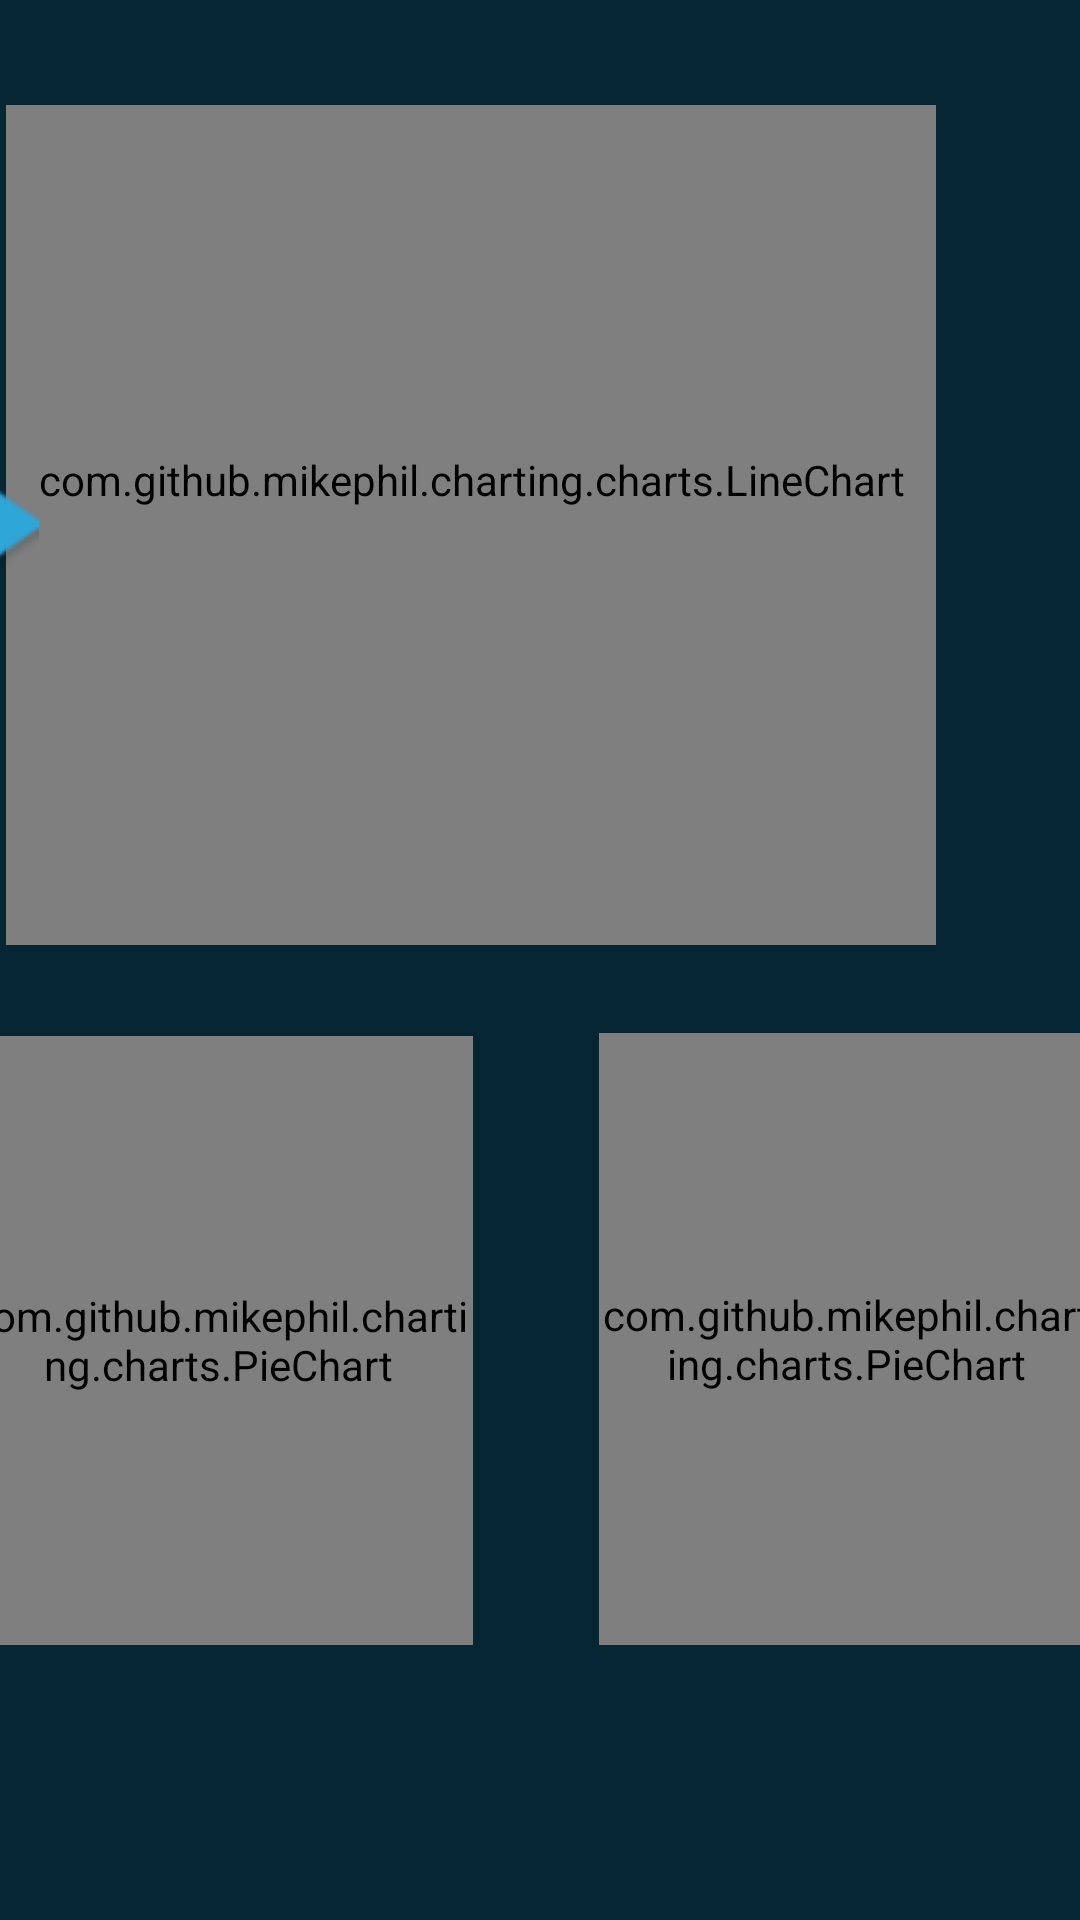

Produce the Android XML layout that renders to this screen, including the resource entries it uses.
<!-- AndroidManifest.xml: application theme AppTheme -->
<!-- res/layout/fragment_timeline.xml -->
<?xml version="1.0" encoding="utf-8"?>
<FrameLayout xmlns:android="http://schemas.android.com/apk/res/android"
    xmlns:app="http://schemas.android.com/apk/res-auto"
    xmlns:tools="http://schemas.android.com/tools"
    android:id="@+id/frameLayout2"
    android:layout_width="match_parent"
    android:layout_height="match_parent"
    tools:context=".teacherclassactivity.TimelineFragment">

    <androidx.constraintlayout.widget.ConstraintLayout
        android:layout_width="match_parent"
        android:layout_height="match_parent">

        <com.github.mikephil.charting.charts.LineChart
            android:id="@+id/chart"
            android:layout_width="310dp"
            android:layout_height="280dp"
            android:layout_marginEnd="48dp"
            android:layout_marginBottom="176dp"
            android:paddingBottom="30dp"
            app:layout_constraintBottom_toBottomOf="parent"
            app:layout_constraintEnd_toEndOf="parent"
            app:layout_constraintTop_toTopOf="parent"
            app:layout_constraintVertical_bias="0.190" />

        <com.github.mikephil.charting.charts.PieChart
            android:id="@+id/mEngagedPieChart"
            android:layout_width="165dp"
            android:layout_height="204dp"
            android:layout_marginStart="16dp"
            android:layout_marginTop="20dp"
            android:layout_marginEnd="24dp"
            android:layout_marginBottom="40dp"
            app:layout_constraintBottom_toBottomOf="parent"
            app:layout_constraintEnd_toEndOf="parent"
            app:layout_constraintStart_toEndOf="@+id/mDisengagedPieChart"
            app:layout_constraintTop_toBottomOf="@+id/chart"
            app:layout_constraintVertical_bias="0.154" />

        <com.github.mikephil.charting.charts.PieChart
            android:id="@+id/mDisengagedPieChart"
            android:layout_width="170dp"
            android:layout_height="203dp"
            android:layout_marginStart="16dp"
            android:layout_marginTop="20dp"
            android:layout_marginEnd="26dp"
            app:layout_constraintBottom_toBottomOf="@+id/mEngagedPieChart"
            app:layout_constraintEnd_toStartOf="@+id/mEngagedPieChart"
            app:layout_constraintStart_toStartOf="parent"
            app:layout_constraintTop_toTopOf="@+id/mEngagedPieChart"
            app:layout_constraintVertical_bias="1.0" />

        <SeekBar
            android:id="@+id/mVerticalSeekBar"
            android:layout_width="250dp"
            android:layout_height="wrap_content"
            android:layout_centerVertical="true"
            android:layout_marginTop="8dp"
            android:layout_marginEnd="244dp"
            android:foregroundGravity="left"
            android:max="100"
            android:progress="50"
            android:rotation="270"
            android:thumb="@drawable/slider"
            app:layout_constraintBottom_toBottomOf="@+id/chart"
            app:layout_constraintEnd_toEndOf="parent"
            app:layout_constraintTop_toTopOf="parent"
            app:layout_constraintVertical_bias="0.558" />

        <TextView
            android:id="@+id/startTimeText"
            android:layout_width="wrap_content"
            android:layout_height="18dp"
            android:layout_marginStart="40dp"
            android:layout_marginTop="4dp"
            android:layout_marginEnd="8dp"
            android:layout_marginBottom="368dp"
            android:text=""
            android:textAlignment="center"
            app:layout_constraintBottom_toBottomOf="parent"
            app:layout_constraintEnd_toEndOf="parent"
            app:layout_constraintHorizontal_bias="0.0"
            app:layout_constraintStart_toStartOf="parent"
            app:layout_constraintTop_toBottomOf="@+id/chart"
            app:layout_constraintVertical_bias="0.0" />

        <TextView
            android:id="@+id/endTimeText"
            android:layout_width="wrap_content"
            android:layout_height="18dp"
            android:layout_marginStart="8dp"
            android:layout_marginTop="4dp"
            android:layout_marginEnd="15dp"
            android:layout_marginBottom="12dp"
            android:text=""
            android:textAlignment="center"
            app:layout_constraintBottom_toTopOf="@+id/mEngagedPieChart"
            app:layout_constraintEnd_toEndOf="parent"
            app:layout_constraintHorizontal_bias="0.948"
            app:layout_constraintStart_toStartOf="parent"
            app:layout_constraintTop_toBottomOf="@+id/chart"
            app:layout_constraintVertical_bias="0.0" />


    </androidx.constraintlayout.widget.ConstraintLayout>
</FrameLayout>
<!-- resources referenced by this layout -->
<resources>
  <!-- drawable slider: png bitmap (drawable, 1961 bytes) -->
  <style name="AppTheme" parent="Theme.AppCompat.NoActionBar">
          
          <item name="colorPrimary">@color/colorPrimary</item>
          <item name="colorPrimaryDark">@color/colorPrimaryDark</item>
          <item name="android:colorBackground">@color/colorPrimaryDark</item>
      </style>
  <color name="colorPrimary">#2F5CD8</color>
  <color name="colorPrimaryDark">#062633</color>
</resources>
